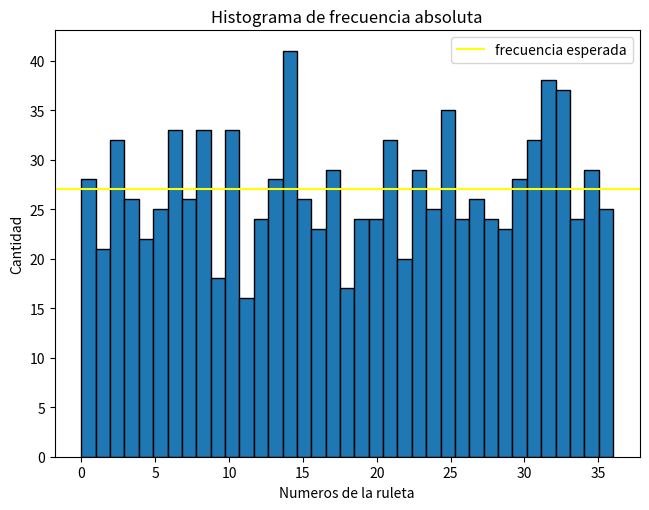
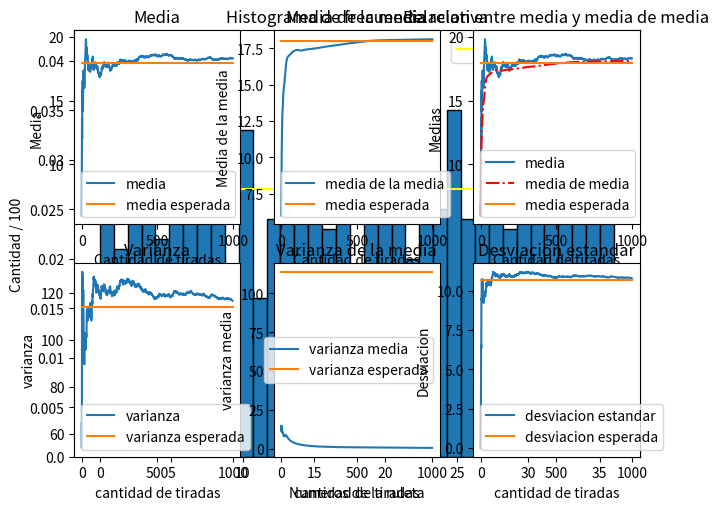

Reproduce these figures in Python, in order.
# Como ejercicio tenemos que hacer una ruleta y hacer las graficas
# 1- fr/n frecuencia relativa #cantidad de veces que SALIO el numero / cantidad total de muestras
# 2- vp/n valor promedio de las tiradas
# 3- vd/n valor del desvio       np.std(datos, 0) # Desviación típica de cada columna
# 4- vv/n valor de la varianza
import numpy as np
import matplotlib.pyplot as plt
import random as rn
import matplotlib.ticker as tick
import statistics as st
from random import randint, seed

#constantes que representan la ruleta
n_muestras = 1000
min_n = 0
max_n = 36
base = np.arange(37)

#listas para los datos almacenados
data = []
media = []
media_media = []
varianza = []
varianza_media = []
desviacion = []

#variables basadas en las constantes de la ruleta
fabs_esperada = n_muestras / len(base)
fr_esperada = 1 / len(base)
media_esperada = np.mean(base)
varianza_esperada = np.var(base)
desviacion_esperada = np.std(base)


def cambiar_y(x, pos):
    return x / len(data) * 1.0


def plot_frAbs(d):  # graficar histograma de frecuencias absolutas
    fig, ax = plt.subplots()
    ax.hist(d, bins=max_n + 1, edgecolor = "black")
    ax.axhline(y=fabs_esperada, color = "yellow", label = "frecuencia esperada")
    fig.tight_layout()
    ax.set_xlabel('Numeros de la ruleta')
    ax.set_ylabel('Cantidad')
    plt.title("Histograma de frecuencia absoluta")
    plt.legend()
    plt.show()


def plot_frRel(d):  # graficar histograma de frecuencias relativas
    fig, ax = plt.subplots()
    ax.hist(d, bins=max_n + 1, edgecolor ="black")
    ax.yaxis.set_major_formatter(tick.FuncFormatter(cambiar_y))  # para cambiar los valores mostrados en y
    ax.axhline(y=fr_esperada * 1000, color="yellow", label = "frecuencia esperada") # se multiplica x 1000 la frecuencia por la modificacion anterior
    fig.tight_layout()
    ax.set_xlabel('Numeros de la ruleta')
    ax.set_ylabel('Cantidad / 100')
    plt.title("Histograma de frecuencia relativa")
    plt.legend()
    plt.show()


def plot_1(m, mm, v, vm, des):
    #Grafica de media
    plt.subplot(2, 3, 1)
    plt.xlabel('Cantidad de tiradas')
    plt.ylabel('Media')
    plt.title("Media")
    plt.plot(m, label="media")
    plt.plot([0, n_muestras], [media_esperada, media_esperada], label="media esperada")
    plt.legend()

    #Grafica de media de media
    plt.subplot(2, 3, 2)
    plt.xlabel('Cantidad de tiradas')
    plt.ylabel('Media de la media')
    plt.title("Media de la media")
    plt.plot(mm, label="media de la media")
    plt.plot([0, n_muestras], [media_esperada, media_esperada], label="media esperada")
    plt.legend()

    #Grafica que relaciona media y media de media
    plt.subplot(2, 3, 3)
    plt.plot(list(range(len(m))), m, label="media")
    plt.plot(list(range(len(mm))), mm, color='r', linestyle="-.", label="media de media")
    plt.plot([0, n_muestras], [media_esperada, media_esperada], label="media esperada")
    plt.xlabel('Cantidad de tiradas')
    plt.ylabel('Medias')
    plt.title("Relacion entre media y media de media")
    plt.legend()

    #Grafica de la varianza
    plt.subplot(2, 3, 4)
    plt.title('Varianza')
    plt.xlabel('cantidad de tiradas')
    plt.ylabel('varianza')
    plt.plot(v, label="varianza")
    plt.plot([0, n_muestras], [varianza_esperada, varianza_esperada], label="varianza esperada")
    plt.legend()

    #Grafica de la varianza de la media
    plt.subplot(2, 3, 5)
    plt.title('Varianza de la media')
    plt.xlabel('cantidad de tiradas')
    plt.ylabel('varianza media')
    plt.plot(vm, label="varianza media")
    plt.plot([0, n_muestras], [varianza_esperada, varianza_esperada], label="varianza esperada")
    plt.legend()

    #Grafica de la desviacion estandar
    plt.subplot(2, 3, 6)
    plt.title('Desviacion estandar')
    plt.xlabel('cantidad de tiradas')
    plt.ylabel('Desviacion')
    plt.plot(des, label="desviacion estandar")
    plt.plot([0, n_muestras], [desviacion_esperada, desviacion_esperada], label="desviacion esperada")
    plt.legend()

    plt.show()


def main():
    seed(801)
    for i in range(n_muestras):
        data.append(randint(min_n, max_n))
        media.append(np.mean(data))
        media_media.append(np.mean(media))
        desviacion.append(np.std(data))
        if i >= 2:
            varianza.append(st.variance(data))
            varianza_media.append(st.variance(media))

    plot_frAbs(data)
    plot_frRel(data)
    plot_1(media, media_media, varianza, varianza_media, desviacion)


main()
